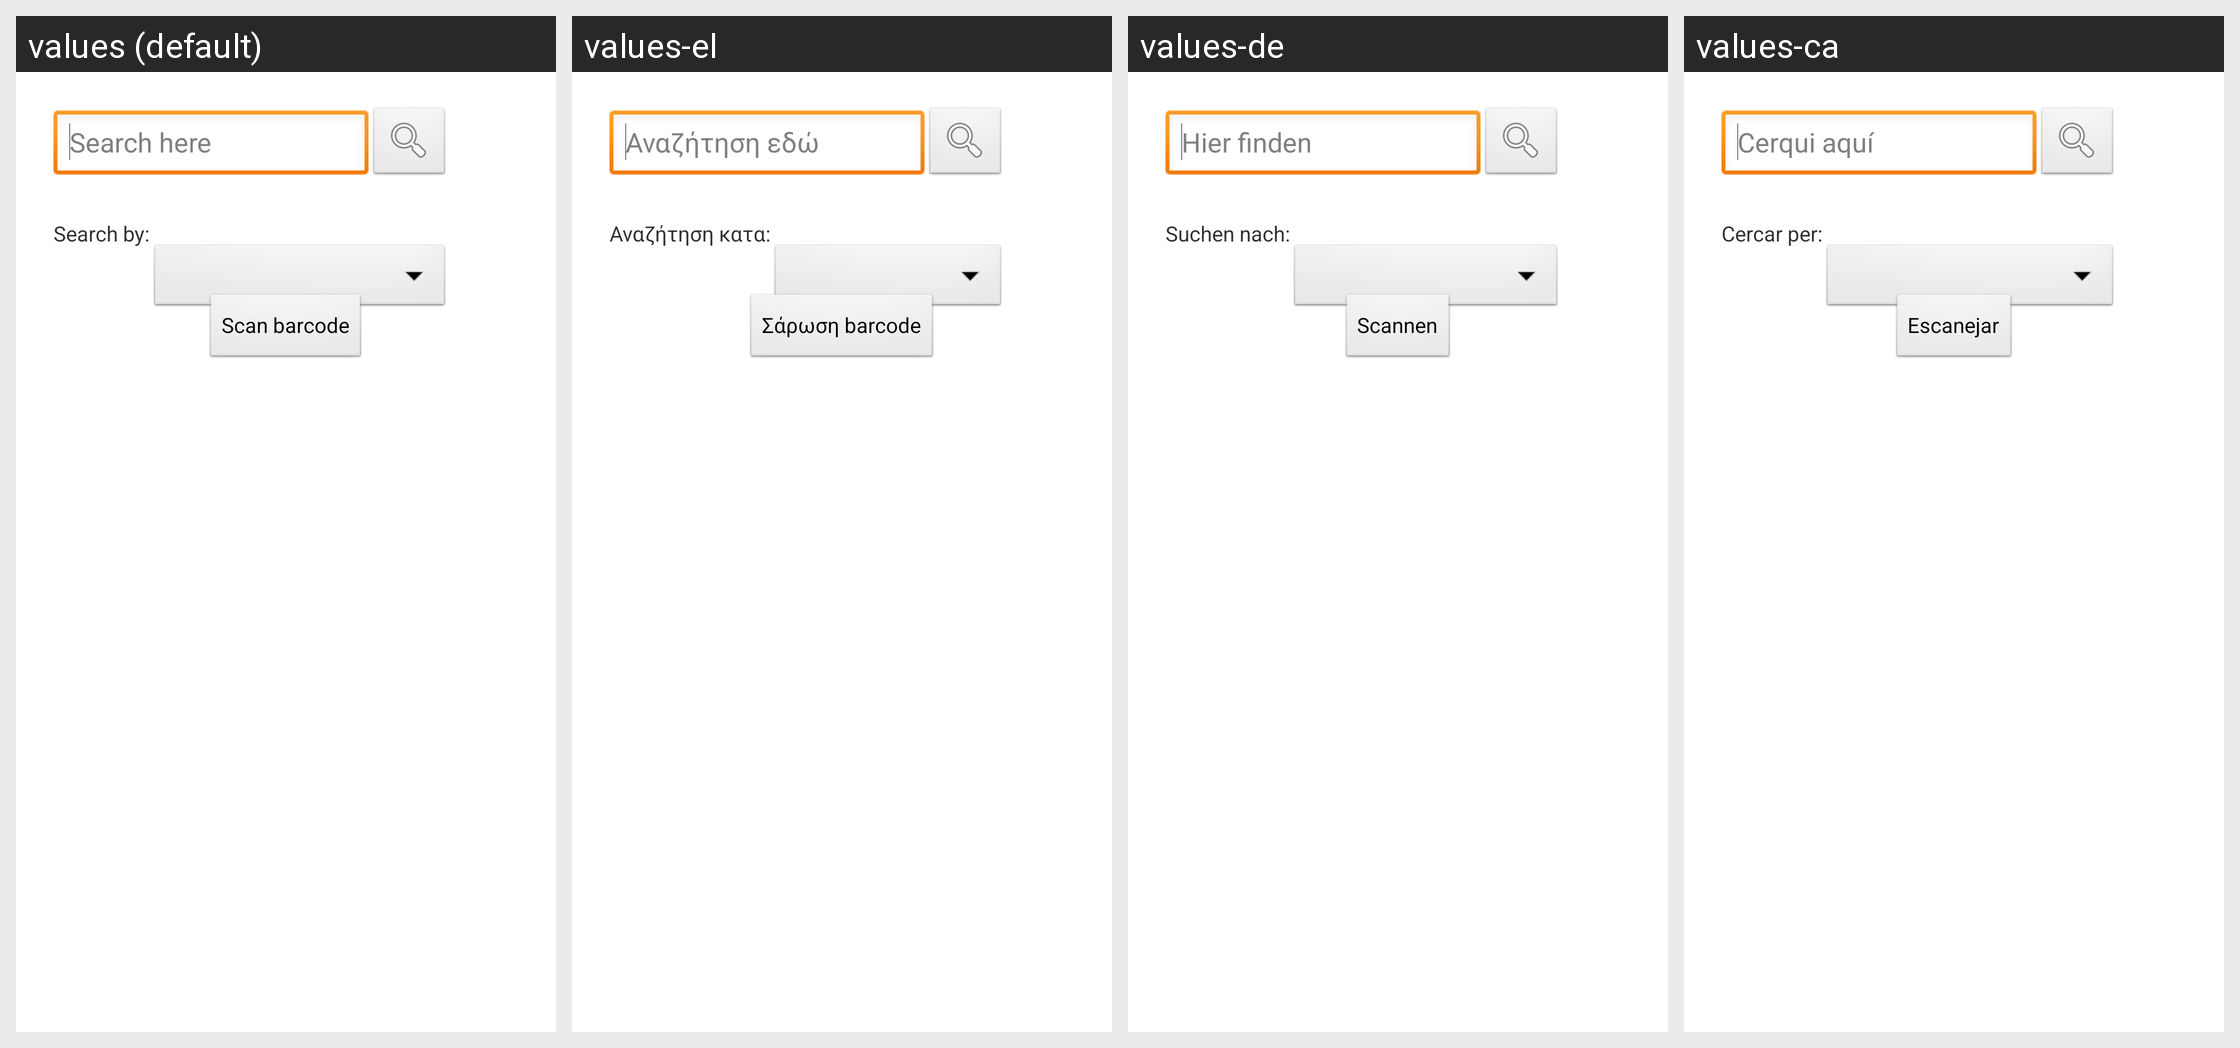

The Android screen above is rendered under several locales of the same app. Produce the string resources it draws, with the default and per-locale values.
Android screen res/layout/activity_search_book.xml rendered under 4 locales, left to right: values (default), values-el, values-de, values-ca. Device: Nexus 5 (rendered at 1080×1920; each locale shown at half size, 540×960, under a caption strip naming it); theme AppTheme.
Other locales in the repository, not shown: values-es, values-eu, values-fi, values-fr, values-gl, values-hi, values-hu, values-it, values-zh.
Strings drawn on this screen, with the default value and each locale's value (text and hints the layout hard-codes, and strings that could not be matched under every locale, appear in the picture but are not listed):

searchbook_searchbox_hint
  values: Search here
  values-el: Αναζήτηση εδώ
  values-de: Hier finden
  values-ca: Cerqui aquí

searchbook_searchby
  values: Search by:
  values-el: Αναζήτηση κατα:
  values-de: Suchen nach:
  values-ca: Cercar per:

searchbook_scanbutton
  values: Scan barcode
  values-el: Σάρωση barcode
  values-de: Scannen
  values-ca: Escanejar
